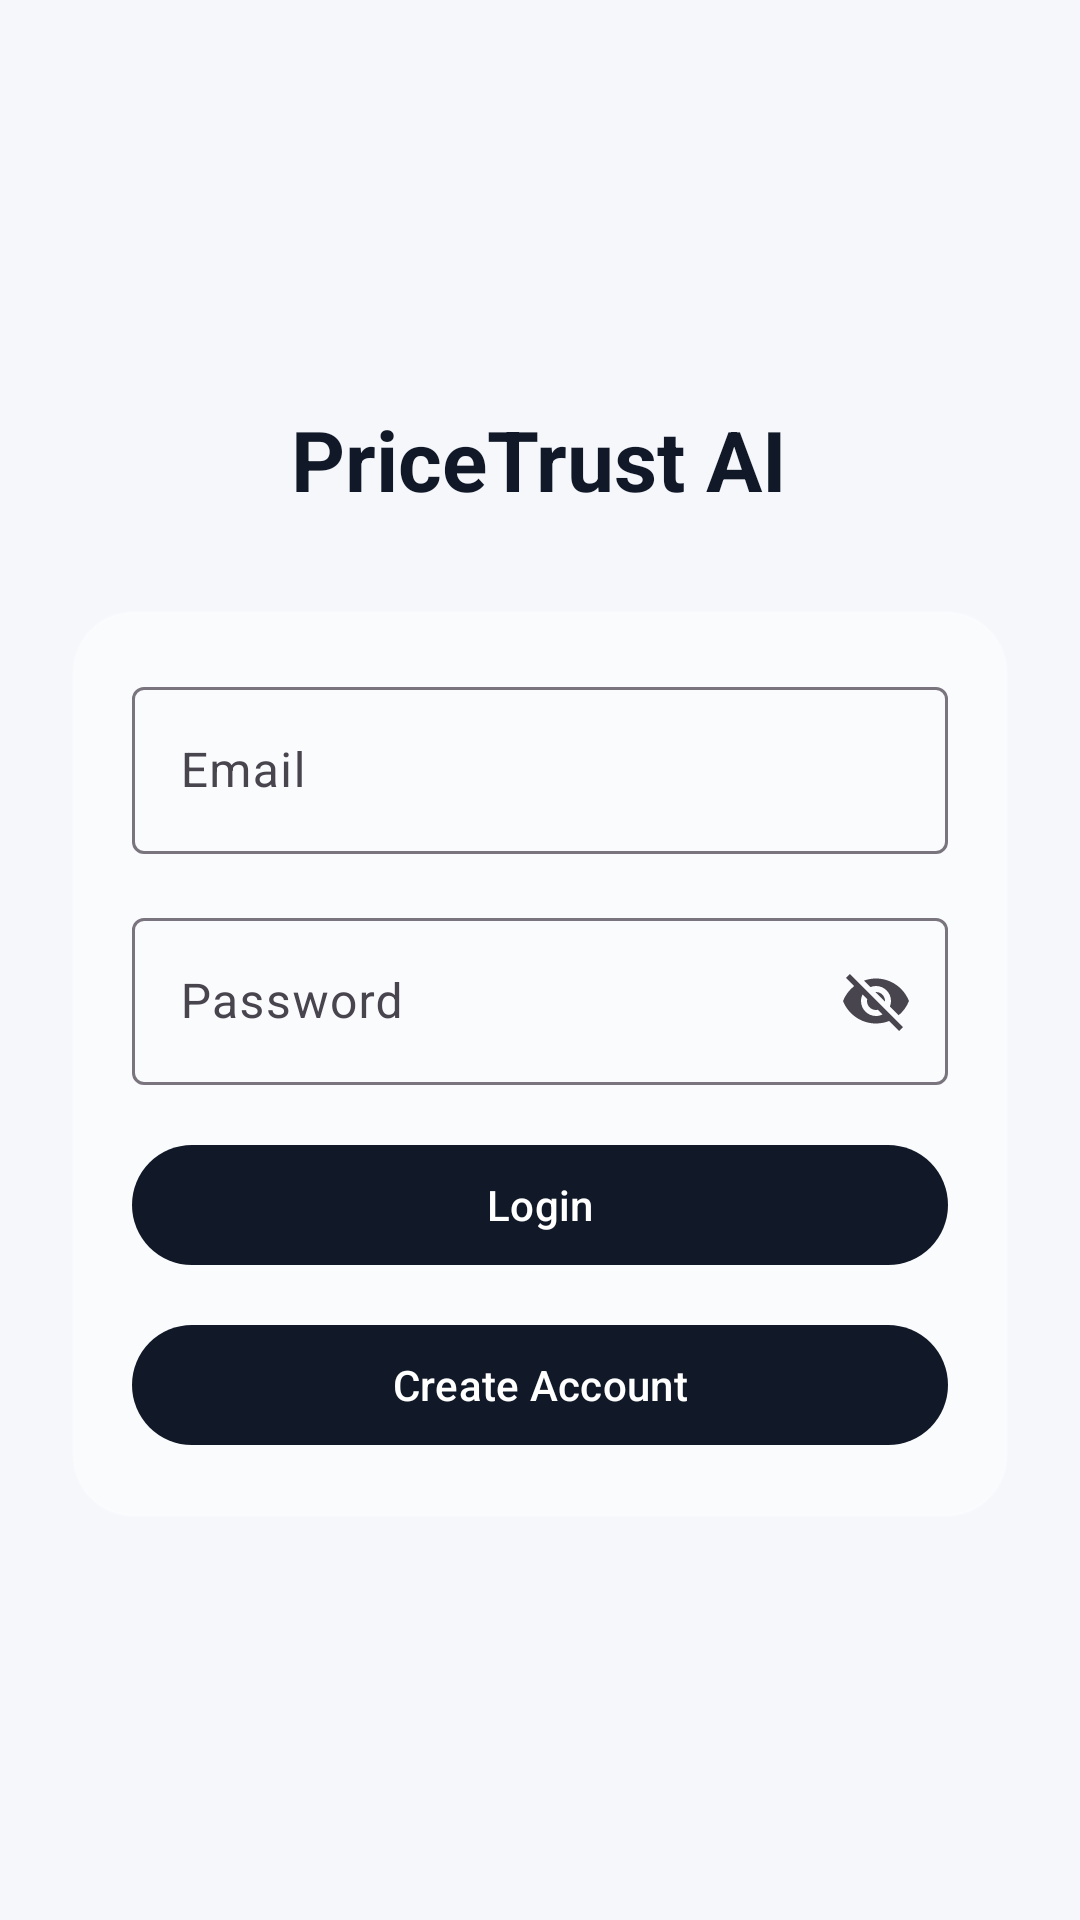

Write the Android layout XML for this screen, with the resource values it uses.
<!-- AndroidManifest.xml: application theme Theme.Pricetrust -->
<!-- res/layout/activity_login.xml -->
<LinearLayout xmlns:android="http://schemas.android.com/apk/res/android"
    xmlns:app="http://schemas.android.com/apk/res-auto"
    android:orientation="vertical"
    android:gravity="center"
    android:padding="24dp"
    android:background="@color/bg_main"
    android:layout_width="match_parent"
    android:layout_height="match_parent">

    
    <TextView
        android:text="PriceTrust AI"
        android:textSize="28sp"
        android:textStyle="bold"
        android:textColor="@color/text_primary"
        android:layout_marginBottom="32dp"
        android:layout_height="wrap_content"
        android:layout_width="wrap_content"/>

    
    <LinearLayout
        android:orientation="vertical"
        android:background="@drawable/bg_glass"
        android:padding="20dp"
        android:layout_width="match_parent"
        android:layout_height="wrap_content">

        
        <com.google.android.material.textfield.TextInputLayout
            android:layout_width="match_parent"
            android:layout_height="wrap_content">

            <com.google.android.material.textfield.TextInputEditText
                android:id="@+id/etEmail"
                android:hint="Email"
                android:layout_width="match_parent"
                android:layout_height="wrap_content"/>
        </com.google.android.material.textfield.TextInputLayout>

        
        <com.google.android.material.textfield.TextInputLayout
            android:layout_marginTop="16dp"
            app:endIconMode="password_toggle"
            android:layout_width="match_parent"
            android:layout_height="wrap_content">

            <com.google.android.material.textfield.TextInputEditText
                android:id="@+id/etPassword"
                android:hint="Password"
                android:layout_width="match_parent"
                android:layout_height="wrap_content"/>
        </com.google.android.material.textfield.TextInputLayout>

        
        <TextView
            android:id="@+id/tvError"
            android:textColor="@color/trust_red"
            android:visibility="gone"
            android:layout_marginTop="8dp"
            android:layout_width="wrap_content"
            android:layout_height="wrap_content"/>

        
        <com.google.android.material.button.MaterialButton
            android:id="@+id/btnLogin"
            android:text="Login"
            android:layout_marginTop="16dp"
            android:layout_width="match_parent"
            android:layout_height="wrap_content"/>

        
        <com.google.android.material.button.MaterialButton
            android:id="@+id/btnGoSignup"
            android:layout_width="match_parent"
            android:layout_height="wrap_content"
            android:text="Create Account"
            android:layout_marginTop="12dp"/>

    </LinearLayout>

</LinearLayout>
<!-- resources referenced by this layout -->
<resources>
  <color name="bg_main">#F5F7FB</color>
  <color name="text_primary">#111827</color>
  <color name="trust_red">#DC2626</color>
  <!-- drawable bg_glass (drawable) -->
  <shape xmlns:android="http://schemas.android.com/apk/res/android">
      <solid android:color="#80FFFFFF"/>
      <corners android:radius="20dp"/>
      <stroke android:width="1dp" android:color="#33FFFFFF"/>
  </shape>
  <style name="Theme.Pricetrust" parent="Theme.Material3.DayNight.NoActionBar">
          <item name="colorPrimary">@color/text_primary</item>
          <item name="colorSecondary">@color/text_secondary</item>
      </style>
  <color name="text_secondary">#6B7280</color>
</resources>
